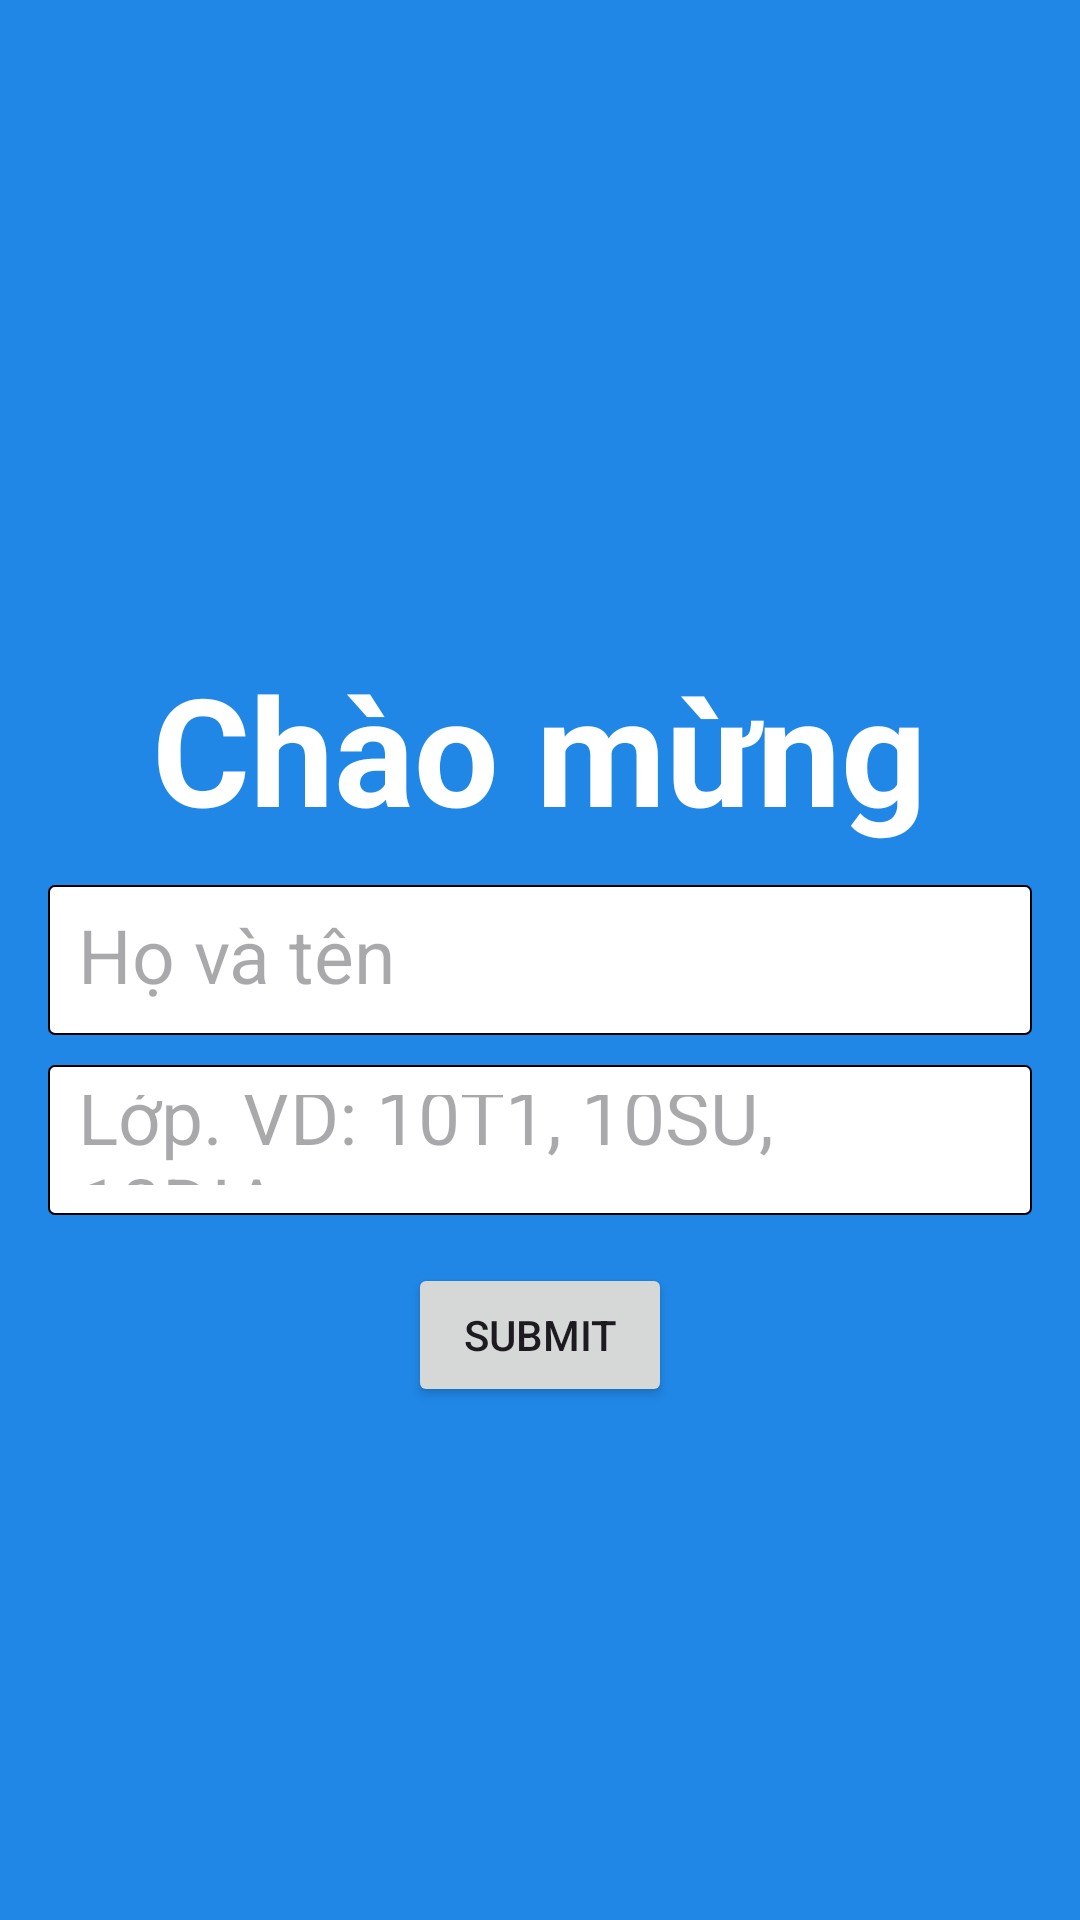

The Android layout XML behind this screen, and the referenced resources:
<!-- AndroidManifest.xml: application theme Theme.CHT -->
<!-- res/layout/activity_user_info.xml -->
<RelativeLayout xmlns:android="http://schemas.android.com/apk/res/android"
    android:layout_width="match_parent"
    android:layout_height="match_parent"
    android:orientation="vertical"
    android:padding="16dp"
    android:background="@color/blue">
    <TextView
        android:layout_width="wrap_content"
        android:layout_height="wrap_content"
        android:layout_centerHorizontal="true"
        android:textSize="50dp"
        android:text="Chào mừng"
        android:textColor="@color/white"
        android:layout_marginTop="200dp"
        android:textStyle="bold"/>
    <EditText
        android:textColor="@color/black"
        android:padding="10dp"
        android:id="@+id/etFullName"
        android:layout_width="match_parent"
        android:layout_height="50dp"
        android:hint="Họ và tên"
        android:textSize="@dimen/text25sp"
        android:background="@drawable/edittext2"
        android:layout_centerVertical="true"/>

    <EditText
        android:textColor="@color/black"
        android:padding="10dp"
        android:layout_marginTop="10dp"
        android:id="@+id/etClass"
        android:layout_width="match_parent"
        android:layout_height="50dp"
        android:hint="Lớp. VD: 10T1, 10SU, 10DIA,.."
        android:textSize="@dimen/text25sp"
        android:layout_centerVertical="true"
        android:layout_below="@id/etFullName"
        android:background="@drawable/edittext2"
        />

    <Button
        android:id="@+id/btnSubmit"
        android:layout_width="wrap_content"
        android:layout_height="wrap_content"
        android:text="Submit"
        android:layout_gravity="center_horizontal"
        android:layout_marginTop="16dp"
        android:layout_centerVertical="true"
        android:layout_centerHorizontal="true"
        android:layout_below="@id/etClass"/>
</RelativeLayout>
<!-- resources referenced by this layout -->
<resources>
  <color name="black">#FF000000</color>
  <color name="blue">#2087e7</color>
  <color name="white">#FFFFFFFF</color>
  <dimen name="text25sp">25sp</dimen>
  <!-- drawable edittext2 (drawable) -->
  <shape xmlns:android="http://schemas.android.com/apk/res/android">
      <solid android:color="@android:color/white" />
      <corners android:radius="2dp" />
      <stroke
          android:width="0.5dp"
          android:color="@android:color/black" />
  </shape>
  <style name="Theme.CHT" parent="Base.Theme.CHT" />
  <style name="Base.Theme.CHT" parent="Theme.Material3.DayNight.NoActionBar">
          
          
      </style>
</resources>
